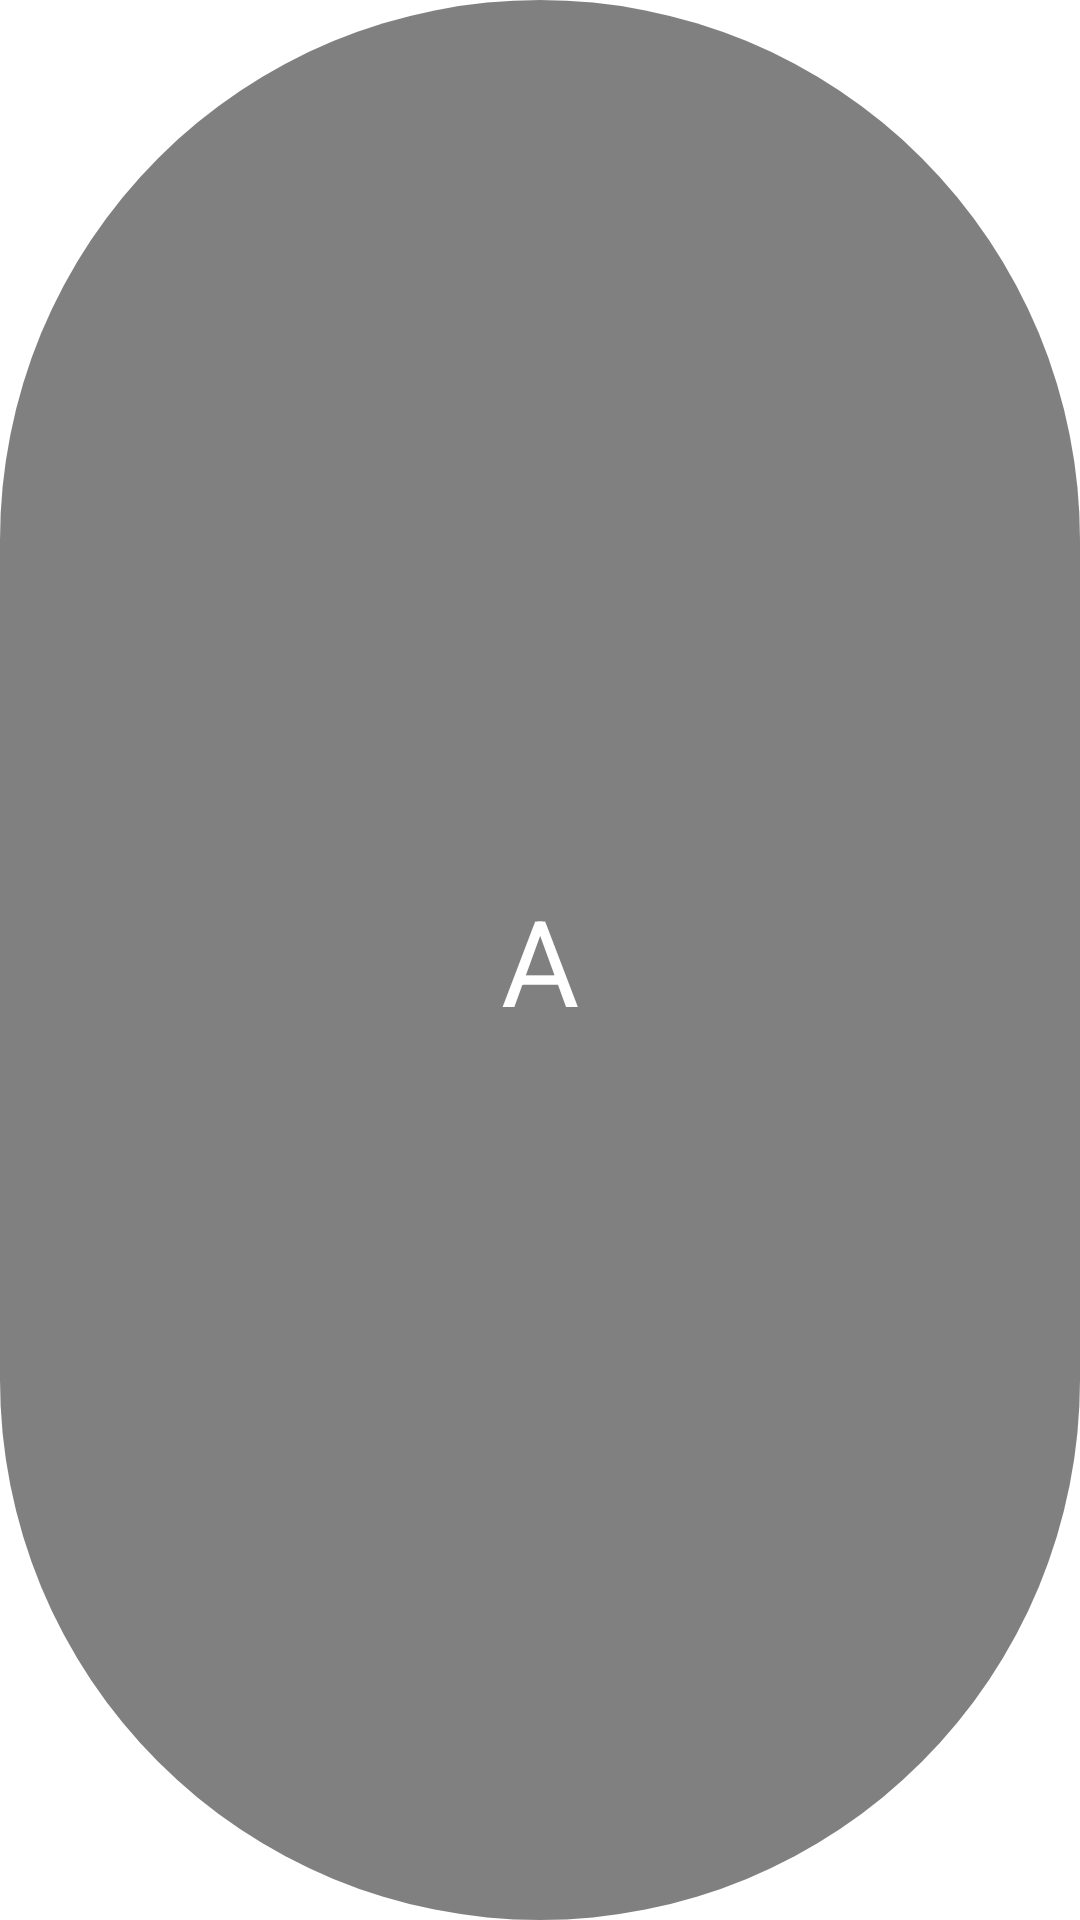

The Android layout XML behind this screen, and the referenced resources:
<!-- AndroidManifest.xml: fallback theme Theme.MaterialComponents.DayNight.NoActionBar -->
<!-- res/layout/letterlistview_overlay.xml -->
<?xml version="1.0" encoding="utf-8"?>
<TextView
  	xmlns:android="http://schemas.android.com/apk/res/android"
  	android:textSize="40sp"
    android:textColor="#FFFFFF"
    android:background="@drawable/litterlistview_overlay_bg"
	android:text="A"
    android:padding="5dp"
    android:gravity="center" />
<!-- resources referenced by this layout -->
<resources>
  <!-- drawable litterlistview_overlay_bg (drawable-xhdpi) -->
  <?xml version="1.0" encoding="utf-8"?>
  <shape xmlns:android="http://schemas.android.com/apk/res/android">
      <corners android:radius="500dp" />
      <solid android:color="#7F000000" />
      <size android:width="80dp" android:height="80dp" />
  </shape>
</resources>
